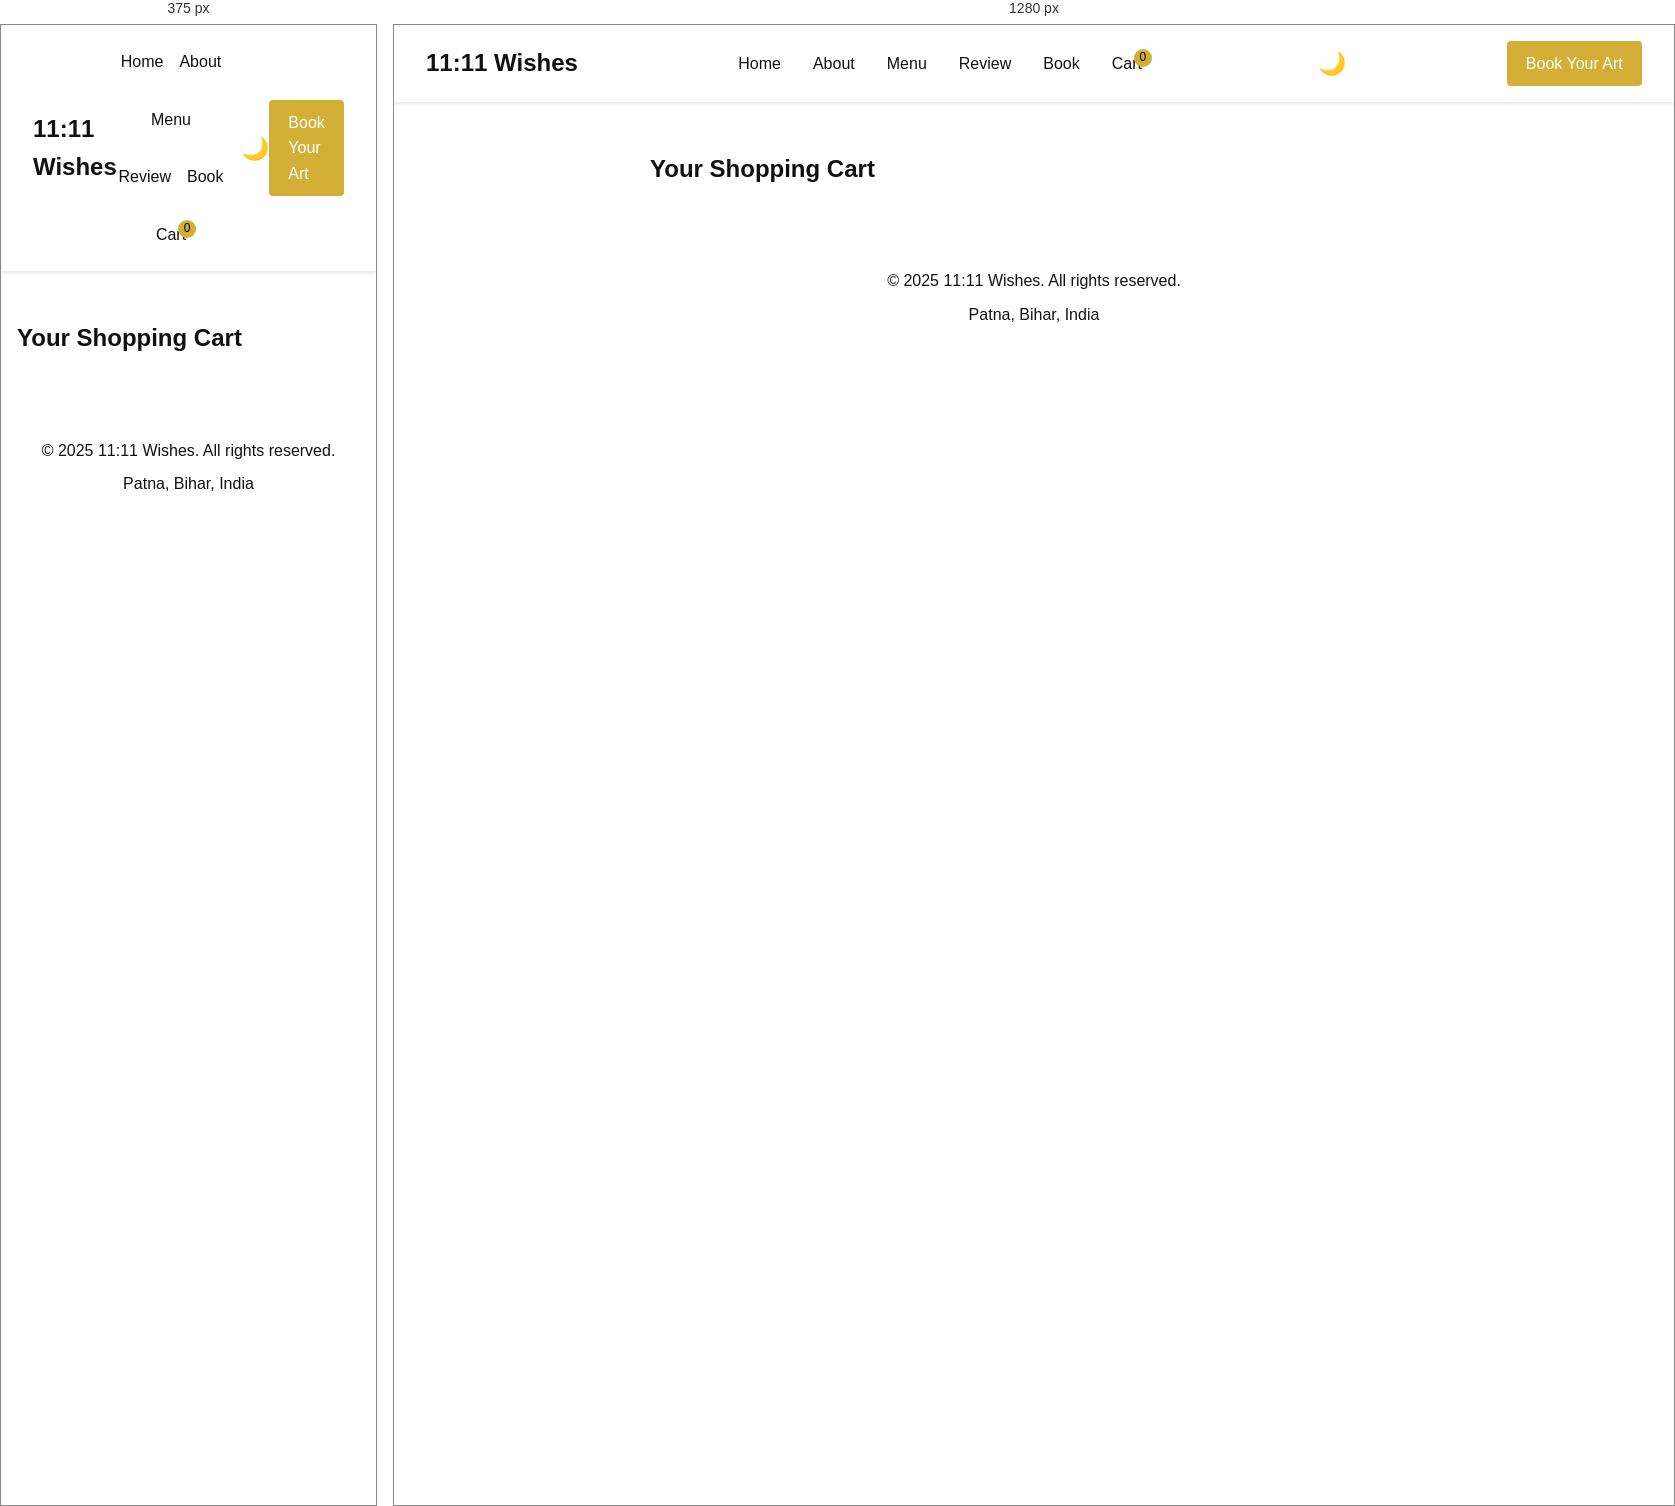
Rendered at 375 px and 1280 px, left to right.

<!-- file: cart.html -->
<!DOCTYPE html>
<html lang="en">
<head>
  <meta charset="UTF-8">
  <meta name="viewport" content="width=device-width, initial-scale=1.0">
  <title>Your Cart – 11:11 Wishes</title>
  <link rel="stylesheet" href="style.css">
</head>
<body>
  <header>
    <div class="logo"><span>11:11 Wishes</span></div>
    <nav>
      <ul>
        <li><a href="index.html#home">Home</a></li>
        <li><a href="about.html">About</a></li>
        <li><a href="index.html#menu">Menu</a></li>
        <li><a href="index.html#reviews">Review</a></li>
        <li><a href="index.html#contact">Book</a></li>
        <li><a href="cart.html" class="cart-link">Cart<span class="cart-count" id="cart-count">0</span></a></li>
      </ul>
    </nav>
    <!-- Theme toggle button -->
    <button id="theme-toggle" class="theme-toggle-btn" aria-label="Toggle theme">🌙</button>
    <a href="index.html#contact" class="btn">Book Your Art</a>
  </header>

  <div class="cart-container">
    <h2>Your Shopping Cart</h2>
    <div id="cart-items"></div>
    <div class="cart-summary" id="cart-summary"></div>
  </div>

  <footer>
    <p>© 2025 11:11 Wishes. All rights reserved.</p>
    <p>Patna, Bihar, India</p>
  </footer>

  <script src="script.js"></script>
  <script>
    // Render cart on page load
    document.addEventListener('DOMContentLoaded', function() {
      renderCart();
    });
  </script>
</body>
</html>

/* @media block from style.css */
@media (max-width: 768px) {
  /* Stack hero content vertically on small screens */
  .hero {
    flex-direction: column;
    text-align: center;
    gap: 2rem;
  }
  .hero .hero-text {
    max-width: 100%;
  }
  /* Stack about section vertically and centre align */
  .about {
    flex-direction: column;
    text-align: center;
  }
  .about img {
    max-width: 100%;
  }
  /* Allow navigation items to wrap and centre on small screens */
  nav ul {
    flex-wrap: wrap;
    justify-content: center;
    gap: 1rem;
  }
  nav ul li {
    margin: 0.5rem 0;
  }
}